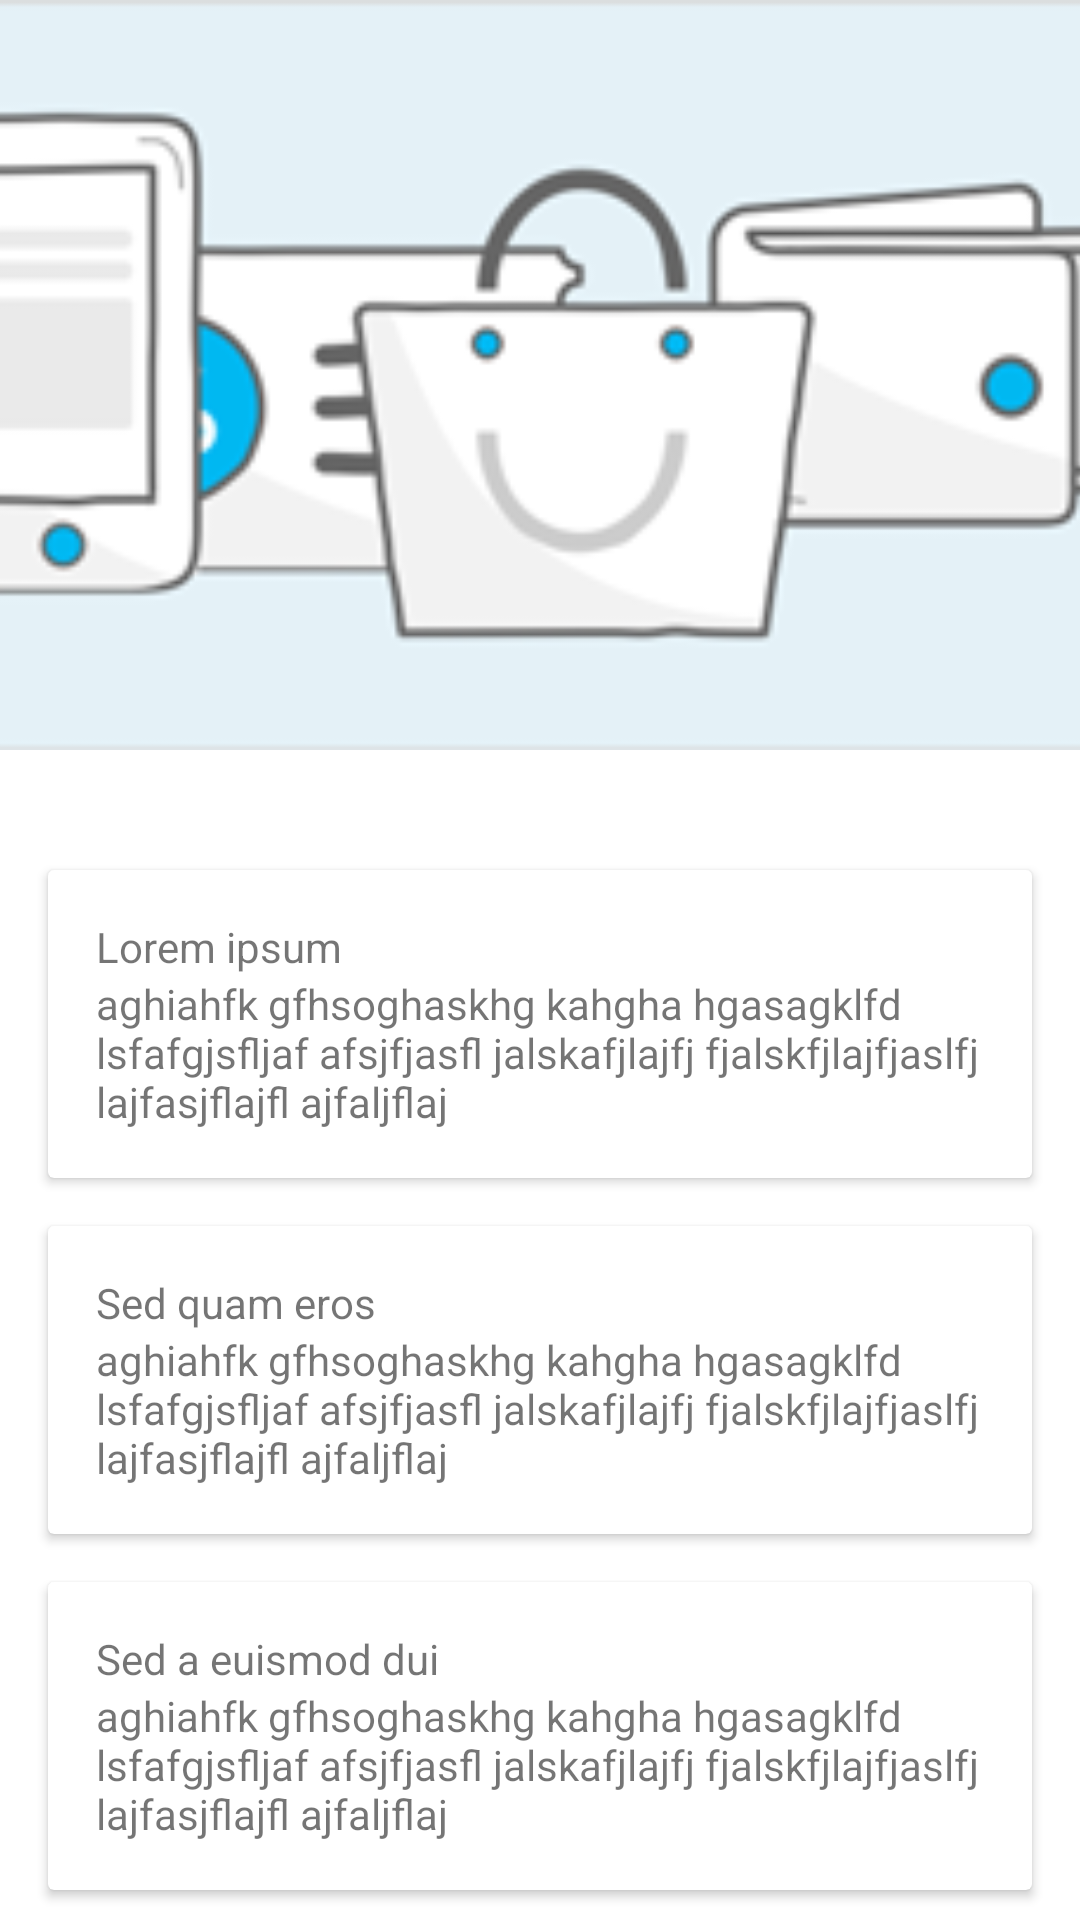

This screen was rendered from an Android layout file. Write that file and the resources it references.
<!-- AndroidManifest.xml: application theme AppTheme -->
<!-- res/layout/activity_second.xml -->
<android.support.design.widget.CoordinatorLayout
    xmlns:android="http://schemas.android.com/apk/res/android"
    xmlns:app="http://schemas.android.com/apk/res-auto"
    android:layout_width="match_parent"
    android:layout_height="match_parent">

    <android.support.design.widget.AppBarLayout
        android:layout_width="match_parent"
        android:layout_height="250dp"
        android:theme="@style/ThemeOverlay.AppCompat.Dark.ActionBar">

        <android.support.design.widget.CollapsingToolbarLayout
            android:id="@+id/collapsing_toolbar"
            android:layout_width="match_parent"
            android:layout_height="match_parent"
            app:contentScrim="?attr/colorPrimary"
            app:layout_scrollFlags="scroll|exitUntilCollapsed">

            <ImageView
                android:layout_width="match_parent"
                android:layout_height="match_parent"
                android:scaleType="centerCrop"
                android:src="@drawable/update_info"
                app:layout_collapseMode="parallax"/>

            <android.support.v7.widget.Toolbar
                android:id="@+id/toolbar"
                android:layout_width="match_parent"
                android:layout_height="?attr/actionBarSize"
                app:layout_collapseMode="pin"/>

        </android.support.design.widget.CollapsingToolbarLayout>

    </android.support.design.widget.AppBarLayout>

    <android.support.v4.widget.NestedScrollView
        android:layout_width="match_parent"
        android:layout_height="match_parent"
        app:layout_behavior="@string/appbar_scrolling_view_behavior">

        <LinearLayout
            android:layout_width="match_parent"
            android:layout_height="match_parent"
            android:orientation="vertical"
            android:paddingTop="24dp">

            <android.support.v7.widget.CardView
                android:layout_width="match_parent"
                android:layout_height="wrap_content"
                android:layout_margin="16dp">

                <LinearLayout
                    android:layout_width="match_parent"
                    android:layout_height="wrap_content"
                    android:orientation="vertical"
                    android:padding="16dp">

                    <TextView
                        android:layout_width="match_parent"
                        android:layout_height="wrap_content"
                        android:text="Lorem ipsum"/>

                    <TextView
                        android:layout_width="match_parent"
                        android:layout_height="wrap_content"
                        android:text="aghiahfk gfhsoghaskhg kahgha hgasagklfd lsfafgjsfljaf afsjfjasfl jalskafjlajfj fjalskfjlajfjaslfj lajfasjflajfl ajfaljflaj"/>

                </LinearLayout>

            </android.support.v7.widget.CardView>

            <android.support.v7.widget.CardView
                android:layout_width="match_parent"
                android:layout_height="wrap_content"
                android:layout_marginBottom="16dp"
                android:layout_marginLeft="16dp"
                android:layout_marginRight="16dp">

                <LinearLayout
                    android:layout_width="match_parent"
                    android:layout_height="wrap_content"
                    android:orientation="vertical"
                    android:padding="16dp">

                    <TextView
                        android:layout_width="match_parent"
                        android:layout_height="wrap_content"
                        android:text="Sed quam eros"/>

                    <TextView
                        android:layout_width="match_parent"
                        android:layout_height="wrap_content"
                        android:text="aghiahfk gfhsoghaskhg kahgha hgasagklfd lsfafgjsfljaf afsjfjasfl jalskafjlajfj fjalskfjlajfjaslfj lajfasjflajfl ajfaljflaj"/>

                </LinearLayout>

            </android.support.v7.widget.CardView>

            <android.support.v7.widget.CardView
                android:layout_width="match_parent"
                android:layout_height="wrap_content"
                android:layout_marginBottom="16dp"
                android:layout_marginLeft="16dp"
                android:layout_marginRight="16dp">

                <LinearLayout
                    android:layout_width="match_parent"
                    android:layout_height="wrap_content"
                    android:orientation="vertical"
                    android:padding="16dp">

                    <TextView
                        android:layout_width="match_parent"
                        android:layout_height="wrap_content"
                        android:text="Sed a euismod dui"/>

                    <TextView
                        android:layout_width="match_parent"
                        android:layout_height="wrap_content"
                        android:text="aghiahfk gfhsoghaskhg kahgha hgasagklfd lsfafgjsfljaf afsjfjasfl jalskafjlajfj fjalskfjlajfjaslfj lajfasjflajfl ajfaljflaj"/>

                </LinearLayout>

            </android.support.v7.widget.CardView>

            <android.support.v7.widget.CardView
                android:layout_width="match_parent"
                android:layout_height="wrap_content"
                android:layout_marginBottom="16dp"
                android:layout_marginLeft="16dp"
                android:layout_marginRight="16dp">

                <LinearLayout
                    android:layout_width="match_parent"
                    android:layout_height="wrap_content"
                    android:orientation="vertical"
                    android:padding="16dp">

                    <TextView
                        android:layout_width="match_parent"
                        android:layout_height="wrap_content"
                        android:text="Fusce nec lacinia mi"/>

                    <TextView
                        android:layout_width="match_parent"
                        android:layout_height="wrap_content"
                        android:text="aghiahfk gfhsoghaskhg kahgha hgasagklfd lsfafgjsfljaf afsjfjasfl jalskafjlajfj fjalskfjlajfjaslfj lajfasjflajfl ajfaljflaj"/>

                </LinearLayout>

            </android.support.v7.widget.CardView>

            <android.support.v7.widget.CardView
                android:layout_width="match_parent"
                android:layout_height="wrap_content"
                android:layout_marginBottom="16dp"
                android:layout_marginLeft="16dp"
                android:layout_marginRight="16dp">

                <LinearLayout
                    android:layout_width="match_parent"
                    android:layout_height="wrap_content"
                    android:orientation="vertical"
                    android:padding="16dp">

                    <TextView
                        android:layout_width="match_parent"
                        android:layout_height="wrap_content"
                        android:text="Praesent hendrerit"/>

                    <TextView
                        android:layout_width="match_parent"
                        android:layout_height="wrap_content"
                        android:text="aghiahfk gfhsoghaskhg kahgha hgasagklfd lsfafgjsfljaf afsjfjasfl jalskafjlajfj fjalskfjlajfjaslfj lajfasjflajfl ajfaljflaj"/>

                </LinearLayout>

            </android.support.v7.widget.CardView>

        </LinearLayout>

    </android.support.v4.widget.NestedScrollView>

</android.support.design.widget.CoordinatorLayout>
<!-- resources referenced by this layout -->
<resources>
  <!-- drawable update_info: png bitmap (drawable-mdpi, 14997 bytes) -->
  <style name="AppTheme" parent="AppTheme.Base">
          
      </style>
  <style name="AppTheme.Base" parent="Theme.AppCompat.Light.NoActionBar">
          <item name="colorPrimary">@color/primaryColor</item>
          <item name="colorPrimaryDark">@color/primaryColorDark</item>
          <item name="colorAccent">@color/accentColor</item>
          <item name="colorControlHighlight">@color/highLightColor</item>
          <item name="android:windowBackground">@android:color/white</item>
  
      </style>
  <color name="primaryColor">#512DA8</color>
  <color name="primaryColorDark">#673AB7</color>
  <color name="accentColor">#FF9800</color>
  <color name="highLightColor">#B6B6B6</color>
</resources>
